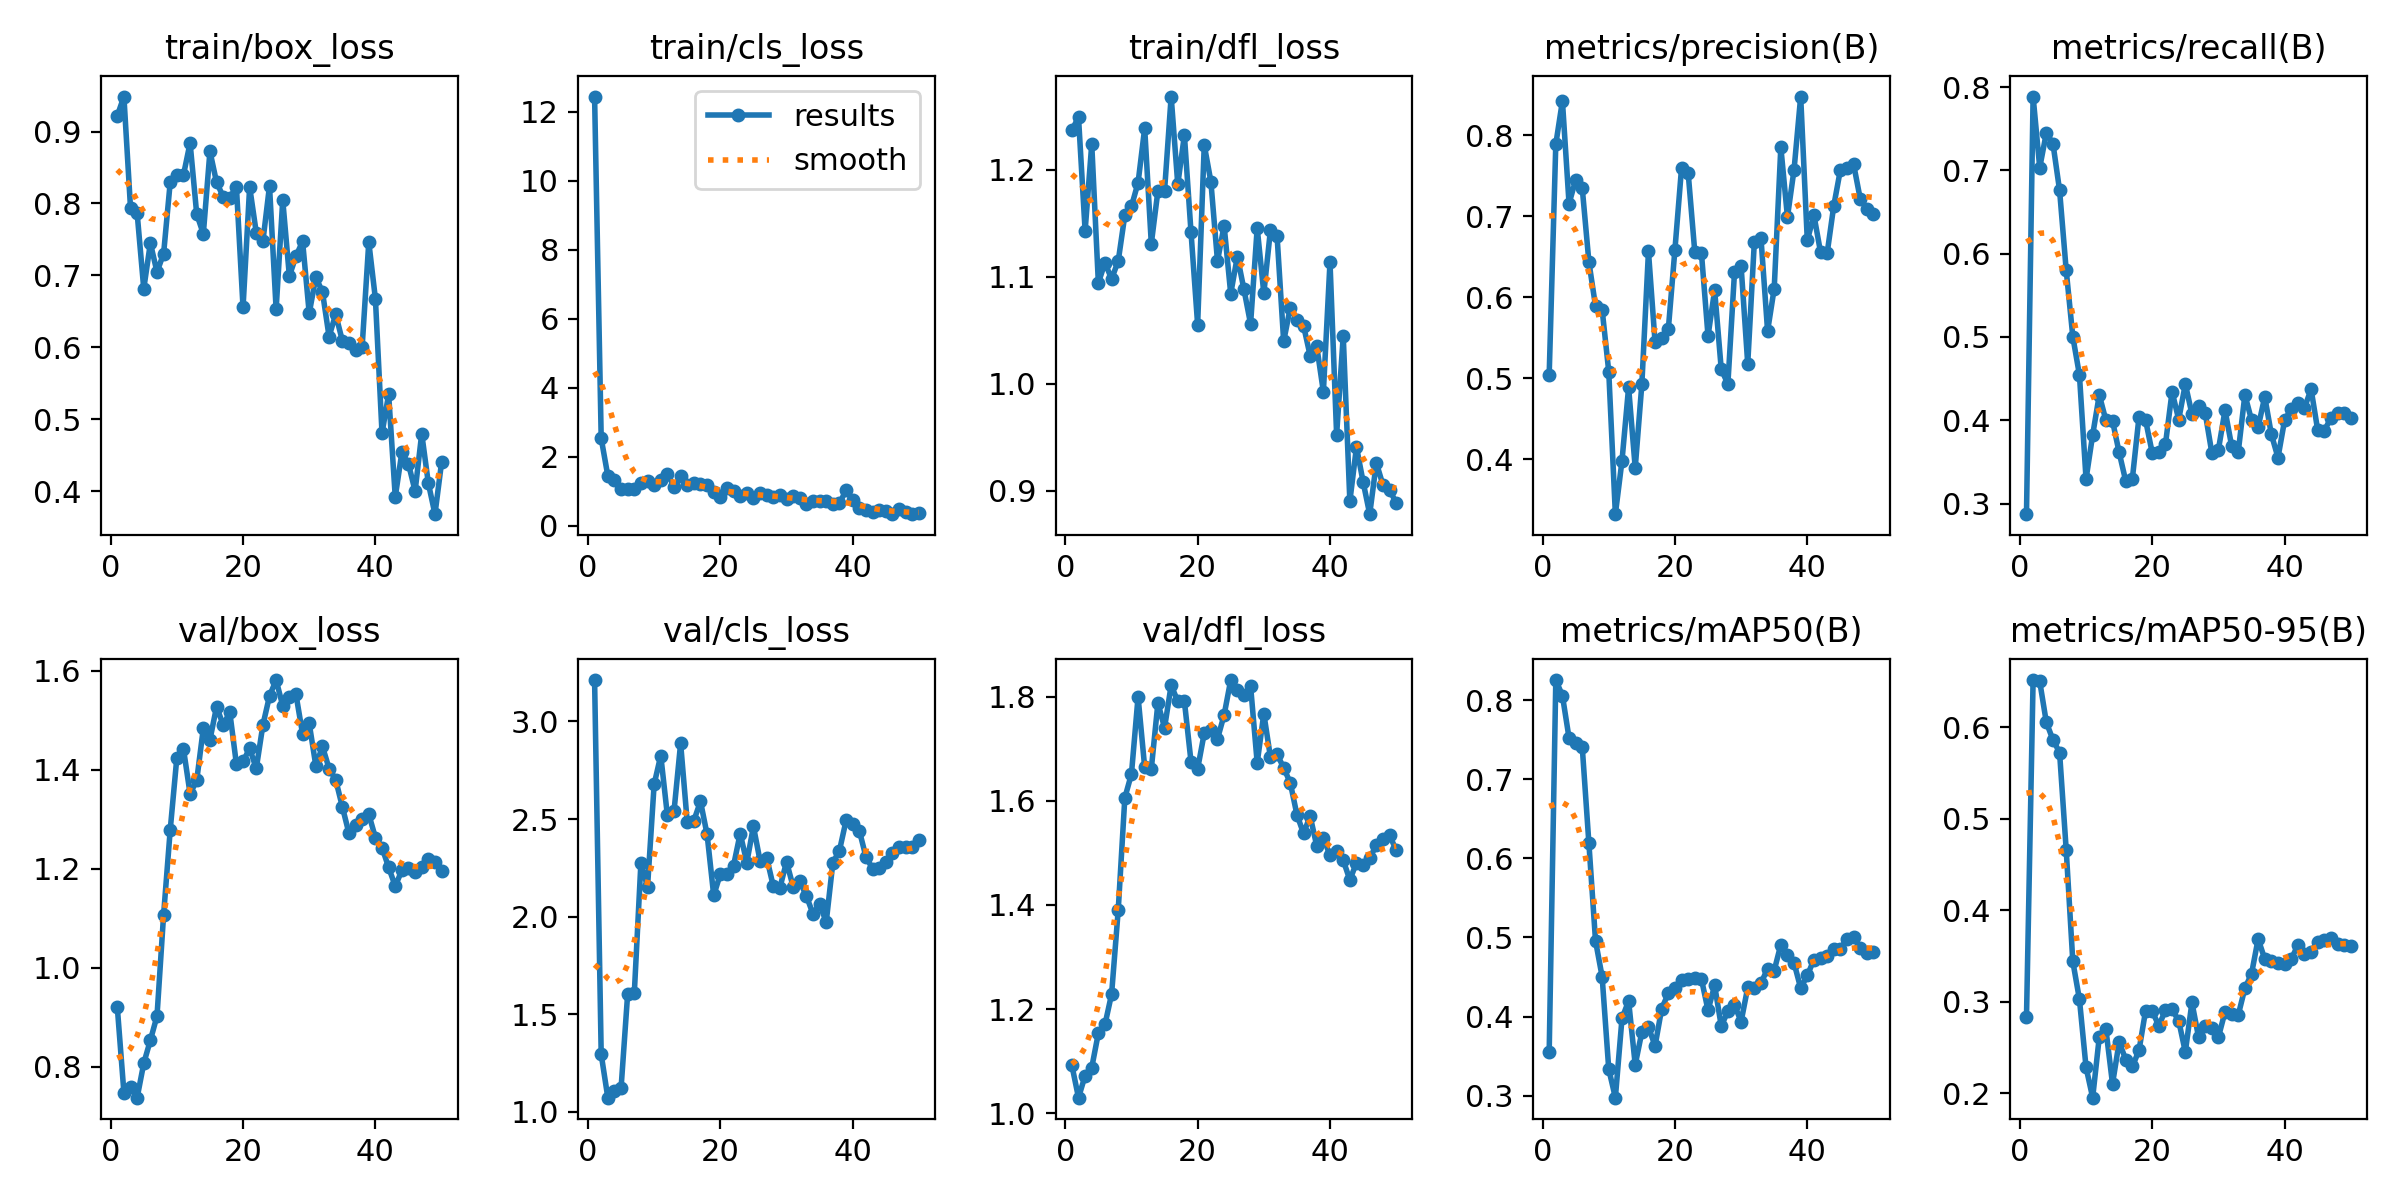

Values plotted in this chart, from the file beside it:
epoch, train/box_loss, train/cls_loss, train/dfl_loss, metrics/precision(B), metrics/recall(B), metrics/mAP50(B), metrics/mAP50-95(B), val/box_loss, val/cls_loss, val/dfl_loss, lr/pg0, lr/pg1, lr/pg2
1, 0.9218, 12.44, 1.237, 0.5044, 0.2873, 0.3552, 0.2828, 0.9205, 3.212, 1.092, 0.0892, 0.0012, 0.0012
2, 0.9486, 2.533, 1.249, 0.7891, 0.7886, 0.8255, 0.6518, 0.7475, 1.294, 1.03, 0.07745, 0.00245, 0.00245
3, 0.7936, 1.448, 1.143, 0.8425, 0.7033, 0.8059, 0.6503, 0.7597, 1.073, 1.072, 0.06565, 0.003649, 0.003649
4, 0.7864, 1.317, 1.224, 0.7157, 0.7449, 0.7523, 0.6055, 0.7371, 1.106, 1.088, 0.0538, 0.004797, 0.004797
5, 0.6814, 1.063, 1.094, 0.7446, 0.7322, 0.746, 0.5864, 0.8066, 1.121, 1.154, 0.04189, 0.005893, 0.005893
6, 0.7449, 1.058, 1.113, 0.7344, 0.6761, 0.7403, 0.5725, 0.8532, 1.605, 1.171, 0.02994, 0.006938, 0.006938
7, 0.7047, 1.076, 1.098, 0.6437, 0.5802, 0.619, 0.4662, 0.9021, 1.607, 1.229, 0.01793, 0.007931, 0.007931
8, 0.7302, 1.241, 1.115, 0.5891, 0.5003, 0.4958, 0.3439, 1.107, 2.276, 1.39, 0.008614, 0.008614, 0.008614
9, 0.8296, 1.29, 1.158, 0.5848, 0.4545, 0.4504, 0.3026, 1.279, 2.152, 1.606, 0.008416, 0.008416, 0.008416
10, 0.8395, 1.181, 1.166, 0.5082, 0.3295, 0.3334, 0.2282, 1.425, 2.679, 1.651, 0.008218, 0.008218, 0.008218
11, 0.8396, 1.337, 1.188, 0.3321, 0.3824, 0.2974, 0.1949, 1.442, 2.825, 1.8, 0.00802, 0.00802, 0.00802
12, 0.8842, 1.511, 1.239, 0.398, 0.4304, 0.3975, 0.2614, 1.352, 2.518, 1.664, 0.007822, 0.007822, 0.007822
13, 0.7853, 1.136, 1.131, 0.4888, 0.3998, 0.4197, 0.2697, 1.379, 2.54, 1.661, 0.007624, 0.007624, 0.007624
14, 0.7577, 1.429, 1.18, 0.3892, 0.3991, 0.339, 0.21, 1.484, 2.888, 1.788, 0.007426, 0.007426, 0.007426
15, 0.8725, 1.175, 1.18, 0.4924, 0.3614, 0.3802, 0.2557, 1.461, 2.484, 1.74, 0.007228, 0.007228, 0.007228
16, 0.8294, 1.227, 1.268, 0.6565, 0.3268, 0.3867, 0.2367, 1.528, 2.492, 1.822, 0.00703, 0.00703, 0.00703
17, 0.8095, 1.215, 1.187, 0.5442, 0.33, 0.3629, 0.2291, 1.491, 2.591, 1.791, 0.006832, 0.006832, 0.006832
18, 0.8082, 1.193, 1.232, 0.5502, 0.4039, 0.41, 0.2467, 1.516, 2.421, 1.791, 0.006634, 0.006634, 0.006634
19, 0.8232, 0.9792, 1.142, 0.5603, 0.3999, 0.4291, 0.2902, 1.411, 2.109, 1.675, 0.006436, 0.006436, 0.006436
20, 0.6553, 0.8314, 1.055, 0.6589, 0.3609, 0.4363, 0.2896, 1.417, 2.219, 1.661, 0.006238, 0.006238, 0.006238
21, 0.823, 1.105, 1.223, 0.7598, 0.3623, 0.4467, 0.2735, 1.443, 2.218, 1.73, 0.00604, 0.00604, 0.00604
22, 0.7594, 1.017, 1.189, 0.7536, 0.3714, 0.448, 0.2908, 1.403, 2.262, 1.737, 0.005842, 0.005842, 0.005842
23, 0.7473, 0.8756, 1.115, 0.656, 0.4344, 0.4488, 0.2915, 1.491, 2.426, 1.719, 0.005644, 0.005644, 0.005644
24, 0.8244, 0.9496, 1.148, 0.6552, 0.4008, 0.4475, 0.2791, 1.549, 2.277, 1.765, 0.005446, 0.005446, 0.005446
25, 0.6527, 0.815, 1.084, 0.5522, 0.4434, 0.4079, 0.245, 1.582, 2.462, 1.832, 0.005248, 0.005248, 0.005248
26, 0.8047, 0.9427, 1.119, 0.6087, 0.4075, 0.4393, 0.2991, 1.529, 2.286, 1.813, 0.00505, 0.00505, 0.00505
27, 0.6989, 0.8894, 1.088, 0.5109, 0.4167, 0.3878, 0.2611, 1.547, 2.303, 1.803, 0.004852, 0.004852, 0.004852
28, 0.7268, 0.8457, 1.056, 0.493, 0.4089, 0.4067, 0.2739, 1.552, 2.156, 1.821, 0.004654, 0.004654, 0.004654
29, 0.7471, 0.8878, 1.146, 0.6307, 0.3611, 0.4146, 0.2713, 1.472, 2.148, 1.673, 0.004456, 0.004456, 0.004456
30, 0.6472, 0.7841, 1.085, 0.638, 0.3647, 0.3936, 0.2612, 1.494, 2.281, 1.767, 0.004258, 0.004258, 0.004258
31, 0.6974, 0.8605, 1.144, 0.5178, 0.412, 0.4368, 0.2888, 1.408, 2.154, 1.684, 0.00406, 0.00406, 0.00406
32, 0.6769, 0.8029, 1.138, 0.6685, 0.369, 0.4359, 0.286, 1.447, 2.18, 1.69, 0.003862, 0.003862, 0.003862
33, 0.6148, 0.6418, 1.04, 0.6731, 0.3622, 0.4422, 0.2855, 1.403, 2.107, 1.663, 0.003664, 0.003664, 0.003664
34, 0.6459, 0.7098, 1.071, 0.5583, 0.4305, 0.4605, 0.3146, 1.38, 2.014, 1.635, 0.003466, 0.003466, 0.003466
35, 0.6092, 0.7205, 1.06, 0.6108, 0.4003, 0.4581, 0.3303, 1.326, 2.063, 1.573, 0.003268, 0.003268, 0.003268
36, 0.606, 0.7202, 1.054, 0.7854, 0.3917, 0.4909, 0.3685, 1.272, 1.973, 1.537, 0.00307, 0.00307, 0.00307
37, 0.5961, 0.6379, 1.026, 0.6991, 0.4281, 0.4772, 0.3466, 1.288, 2.276, 1.571, 0.002872, 0.002872, 0.002872
38, 0.601, 0.6608, 1.035, 0.7577, 0.3831, 0.4677, 0.344, 1.3, 2.338, 1.513, 0.002674, 0.002674, 0.002674
39, 0.7463, 1.023, 0.9926, 0.8479, 0.3552, 0.4359, 0.3426, 1.31, 2.493, 1.528, 0.002476, 0.002476, 0.002476
40, 0.6674, 0.7352, 1.114, 0.6701, 0.4, 0.4519, 0.3416, 1.263, 2.473, 1.496, 0.002278, 0.002278, 0.002278
41, 0.4806, 0.5189, 0.9525, 0.7014, 0.4137, 0.4718, 0.3466, 1.243, 2.441, 1.504, 0.00208, 0.00208, 0.00208
42, 0.5346, 0.4606, 1.045, 0.6556, 0.4208, 0.4735, 0.3617, 1.203, 2.306, 1.486, 0.001882, 0.001882, 0.001882
43, 0.3918, 0.4004, 0.8902, 0.6544, 0.4147, 0.4765, 0.3517, 1.165, 2.246, 1.448, 0.001684, 0.001684, 0.001684
44, 0.4539, 0.456, 0.9411, 0.7129, 0.4374, 0.4854, 0.3548, 1.197, 2.249, 1.481, 0.001486, 0.001486, 0.001486
45, 0.4376, 0.4314, 0.9084, 0.7574, 0.3883, 0.4859, 0.3655, 1.201, 2.282, 1.476, 0.001288, 0.001288, 0.001288
46, 0.4001, 0.3448, 0.8782, 0.7594, 0.3876, 0.4979, 0.3673, 1.194, 2.328, 1.49, 0.00109, 0.00109, 0.00109
47, 0.4799, 0.4832, 0.9261, 0.7641, 0.4027, 0.5004, 0.3694, 1.204, 2.357, 1.515, 0.000892, 0.000892, 0.000892
48, 0.4109, 0.3906, 0.9055, 0.7214, 0.4083, 0.4865, 0.3634, 1.22, 2.356, 1.527, 0.000694, 0.000694, 0.000694
49, 0.3679, 0.3359, 0.901, 0.7091, 0.4088, 0.4807, 0.3622, 1.214, 2.356, 1.534, 0.000496, 0.000496, 0.000496
50, 0.44, 0.3769, 0.8887, 0.7027, 0.4031, 0.4819, 0.3614, 1.196, 2.393, 1.505, 0.000298, 0.000298, 0.000298
